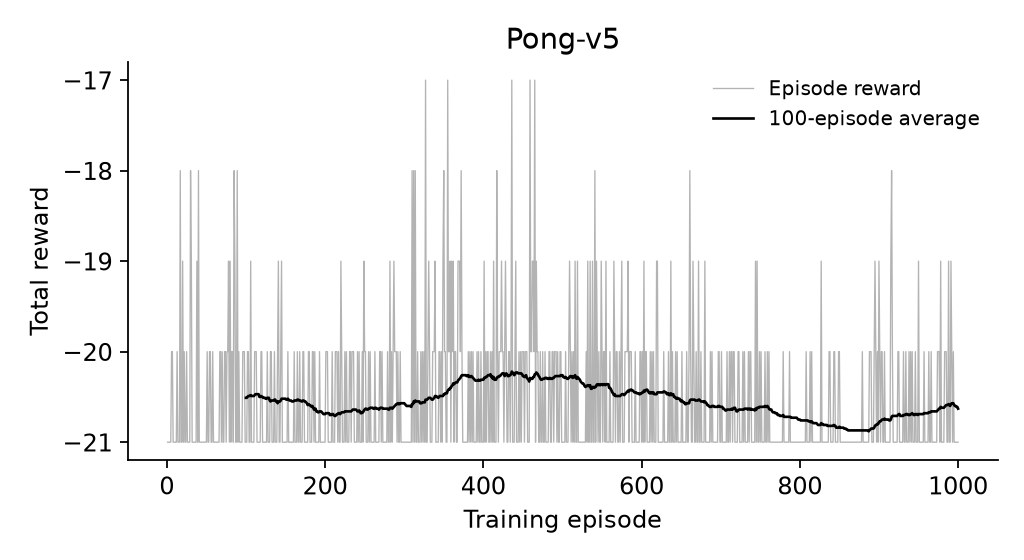

Source data for this figure (header and first rows):
episode, seed, reward, discounted_reward, length, baseline_used, loss, terminated, truncated
1, 7, -21.0, -1.572, 1068, 0.0, -137.4, True, False
2, 8, -21.0, -1.789, 764, 0.0, -181.6, True, False
3, 9, -21.0, -1.649, 1067, 0.0, -152.8, True, False
4, 10, -21.0, -1.779, 1009, 0.0, -175.7, True, False
5, 11, -21.0, -1.788, 825, 0.0, -179.1, True, False
6, 12, -20.0, -1.219, 1281, 0.0, -107.4, True, False
7, 13, -20.0, -1.477, 980, 0.0, -124.9, True, False
8, 14, -21.0, -1.789, 764, 0.0, -182.8, True, False
9, 15, -21.0, -1.776, 886, 0.0, -172.9, True, False
10, 16, -21.0, -1.789, 764, 0.0, -181.3, True, False
11, 17, -21.0, -1.199, 887, 0.0, -132, True, False
12, 18, -21.0, -1.789, 764, 0.0, -181.3, True, False
13, 19, -20.0, -1.779, 981, 0.0, -172.3, True, False
14, 20, -21.0, -1.318, 1010, 0.0, -107.9, True, False
15, 21, -21.0, -1.772, 826, 0.0, -173.9, True, False
16, 22, -21.0, -1.565, 1127, 0.0, -140.7, True, False
17, 23, -18.0, -1.336, 1113, 0.0, -103.8, True, False
18, 24, -21.0, -1.65, 824, 0.0, -154.6, True, False
19, 25, -21.0, -1.788, 826, 0.0, -178.1, True, False
20, 26, -19.0, -0.05247, 1199, 0.0, -37.73, True, False
21, 27, -21.0, -1.386, 944, 0.0, -141.2, True, False
22, 28, -20.0, -1.485, 1105, 0.0, -123.8, True, False
23, 29, -21.0, -1.72, 884, 0.0, -162.9, True, False
24, 30, -21.0, -1.75, 945, 0.0, -168.5, True, False
25, 31, -20.0, -1.639, 980, 0.0, -140.9, True, False
26, 32, -21.0, -1.772, 885, 0.0, -170.9, True, False
27, 33, -21.0, -1.72, 946, 0.0, -159.9, True, False
28, 34, -21.0, -1.708, 1007, 0.0, -156.3, True, False
29, 35, -21.0, -1.593, 947, 0.0, -147.2, True, False
30, 36, -18.0, -0.1615, 1293, 0.0, -60.75, True, False
31, 37, -19.0, -0.7095, 1198, 0.0, -44.84, True, False
32, 38, -21.0, -1.789, 764, 0.0, -180.6, True, False
33, 39, -21.0, -1.718, 945, 0.0, -160.8, True, False
34, 40, -21.0, -1.789, 764, 0.0, -177.6, True, False
35, 41, -21.0, -1.384, 825, 0.0, -141.8, True, False
36, 42, -21.0, -1.789, 764, 0.0, -176, True, False
37, 43, -21.0, -1.065, 884, 0.0, -111.4, True, False
38, 44, -19.0, -1.637, 1139, 0.0, -144.4, True, False
39, 45, -21.0, -1.786, 824, 0.0, -179.2, True, False
40, 46, -18.0, -1.759, 1173, 0.0, -168.4, True, False
41, 47, -21.0, -1.649, 1068, 0.0, -146.2, True, False
42, 48, -21.0, -1.789, 764, 0.0, -178.6, True, False
43, 49, -21.0, -1.778, 824, 0.0, -173.9, True, False
44, 50, -21.0, -1.597, 884, 0.0, -140.7, True, False
45, 51, -21.0, -1.693, 886, 0.0, -153.1, True, False
46, 52, -21.0, -0.7344, 1069, 0.0, -92.2, True, False
47, 53, -21.0, -1.789, 764, 0.0, -172.7, True, False
48, 54, -21.0, -1.784, 884, 0.0, -168.3, True, False
49, 55, -21.0, -1.501, 826, 0.0, -141.8, True, False
50, 56, -21.0, -0.9158, 944, 0.0, -84.27, True, False
51, 57, -20.0, -1.771, 920, 0.0, -172.3, True, False
52, 58, -21.0, -1.789, 825, 0.0, -176.2, True, False
53, 59, -21.0, -1.591, 824, 0.0, -150.9, True, False
54, 60, -20.0, -0.8913, 923, 0.0, -117.7, True, False
55, 61, -20.0, -1.763, 1102, 0.0, -173.1, True, False
56, 62, -21.0, -1.789, 826, 0.0, -183.3, True, False
57, 63, -21.0, -1.778, 824, 0.0, -171.4, True, False
58, 64, -20.0, -1.67, 980, 0.0, -151.8, True, False
59, 65, -21.0, -1.17, 1006, 0.0, -121.4, True, False
60, 66, -21.0, -1.789, 764, 0.0, -174.9, True, False
... 940 more rows
